Run: headless pygame with SDL's dummy video driver; simulated clock (each Clock.tick advances the game by its frame time, no real sleeping); random seed 0; keys injected as events and as key.get_pressed() state; mouse plan: one left click at the window centre at the start of phase 2, then a move to the lower-right quarter at the start of phase 3.
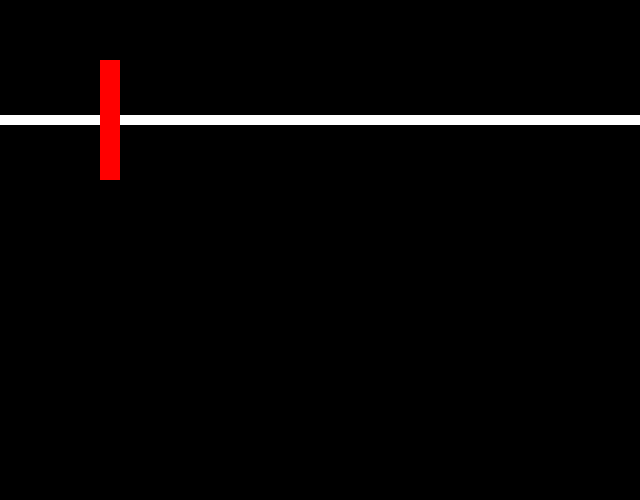
Frame 1 of 4 · flips 1–60 · no input
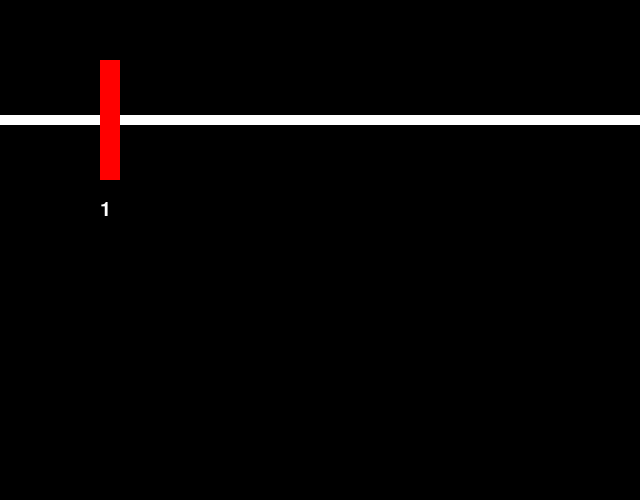
Frame 2 of 4 · flips 61–180 · clicked the window centre · tapped SPACE, RETURN · held RIGHT (→), D
Frame 3 of 4 · flips 181–300 · moved the mouse to the lower-right quarter · held DOWN (↓), S · screen unchanged from frame 2, image omitted
Frame 4 of 4 · flips 301–420 · held LEFT (←), A, UP (↑), W · screen unchanged from frame 3, image omitted

The pygame program that drew these frames:

#!/usr/bin/python
import os
import pygame
import sys
from pygame.locals import *

# set window size
width = 640
height = 500
# barre
height_barre = 10
y_center = 120
ybarre = y_center - height_barre/2
# slider
slider_center = y_center
witdh_slider = 20
height_slider = 120
y_slider = slider_center - height_slider / 2
nb_division = 11

# initilaise pygame
pygame.init()
windowSurfaceObj = pygame.display.set_mode((width, height))  # ,1,16
redColor = pygame.Color(255, 0, 0)
blackColor = pygame.Color(0, 0, 0)
whiteColor = pygame.Color(255, 255, 255)

# text font
main_font = pygame.font.SysFont("Blue Eyes.otf", 30)

# starting position
x = 100
pygame.draw.rect(windowSurfaceObj, whiteColor, Rect(
    0, ybarre, width, height_barre))  # barre curseur
pygame.draw.rect(windowSurfaceObj, redColor, Rect(
    x, y_slider, witdh_slider, height_slider))  # curseur
pygame.display.update(pygame.Rect(0, 0, width, height))  # background

s = 0
while s == 0:
    button = pygame.mouse.get_pressed()
    if button[0] != 0:
        pos = pygame.mouse.get_pos()
        if y_slider < pos[1] < y_slider + height_slider:
            y = pos[1]
            x = pos[0]

        a = x - 5
        if a < 0:
            a = 0
        if x >= width - witdh_slider:
            x = width - witdh_slider
        pygame.draw.rect(windowSurfaceObj, blackColor, Rect(
            0, 0, width, height))  # background black
        pygame.draw.rect(windowSurfaceObj, whiteColor, Rect(
            0, ybarre, width, height_barre))  # barre curseur
        pygame.draw.rect(windowSurfaceObj, redColor, Rect(
            x, y_slider, witdh_slider, height_slider))  # curseur

        # value of the slider
        value = str(int(x // (width/nb_division)))
        # print(value)

        # text
        font_surface = main_font.render(value, True, whiteColor)
        windowSurfaceObj.blit(font_surface, (100, 200))

    # update
    pygame.display.update()

    # check for ESC key pressed, or pygame window closed, to quit
    for event in pygame.event.get():
        if event.type == QUIT:
            pygame.quit()
            sys.exit()
        elif event.type == KEYDOWN:
            if event.key == K_ESCAPE:
                pygame.quit()
                sys.exit()
